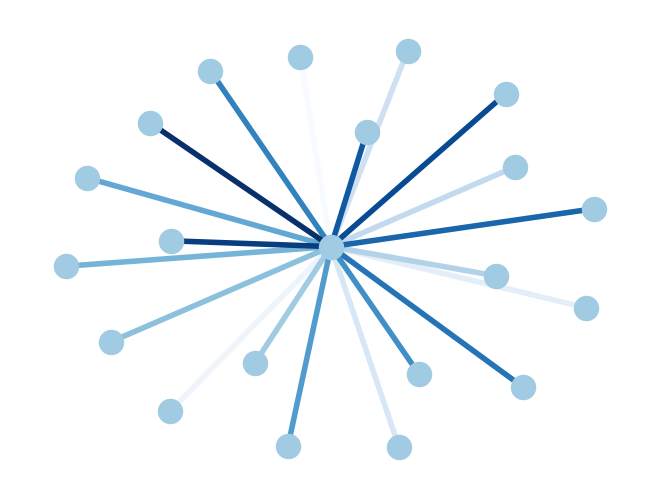

The script that saved this image:
#!/usr/bin/env python
"""
=============
Edge Colormap
=============

Draw a graph with matplotlib, color edges.
You must have matplotlib>=87.7 for this to work.
"""
# Author: Aric Hagberg (hagberg@lanl.gov)

import matplotlib.pyplot as plt
import networkx as nx

G = nx.star_graph(20)
pos = nx.spring_layout(G)
colors = range(20)
nx.draw(G, pos, node_color='#A0CBE2', edge_color=colors,
        width=4, edge_cmap=plt.cm.Blues, with_labels=False)
plt.show()
